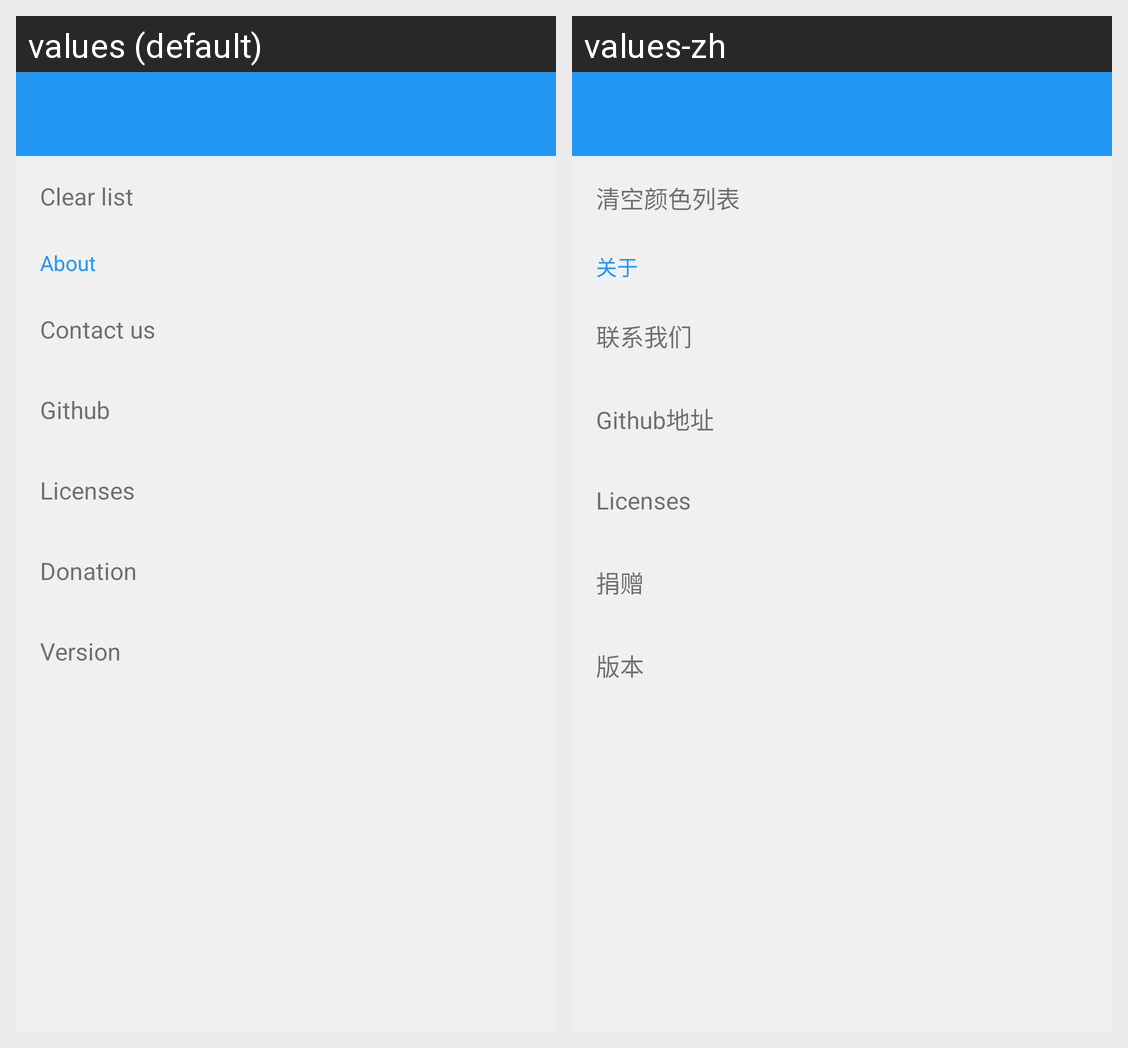

Translations of the strings shown on this Android screen, per locale in the grid:
Android screen res/layout/activity_setting.xml rendered under 2 locales, left to right: values (default), values-zh. Device: Nexus 5 (rendered at 1080×1920; each locale shown at half size, 540×960, under a caption strip naming it); theme AppTheme.
Strings drawn on this screen, with the default value and each locale's value (text and hints the layout hard-codes, and strings that could not be matched under every locale, appear in the picture but are not listed):

clear_list
  values: Clear list
  values-zh: 清空颜色列表

about
  values: About
  values-zh: 关于

contact_us
  values: Contact us
  values-zh: 联系我们

git_hub
  values: Github
  values-zh: Github地址

licenses
  values: Licenses
  values-zh: Licenses

donation
  values: Donation
  values-zh: 捐赠

version
  values: Version
  values-zh: 版本
